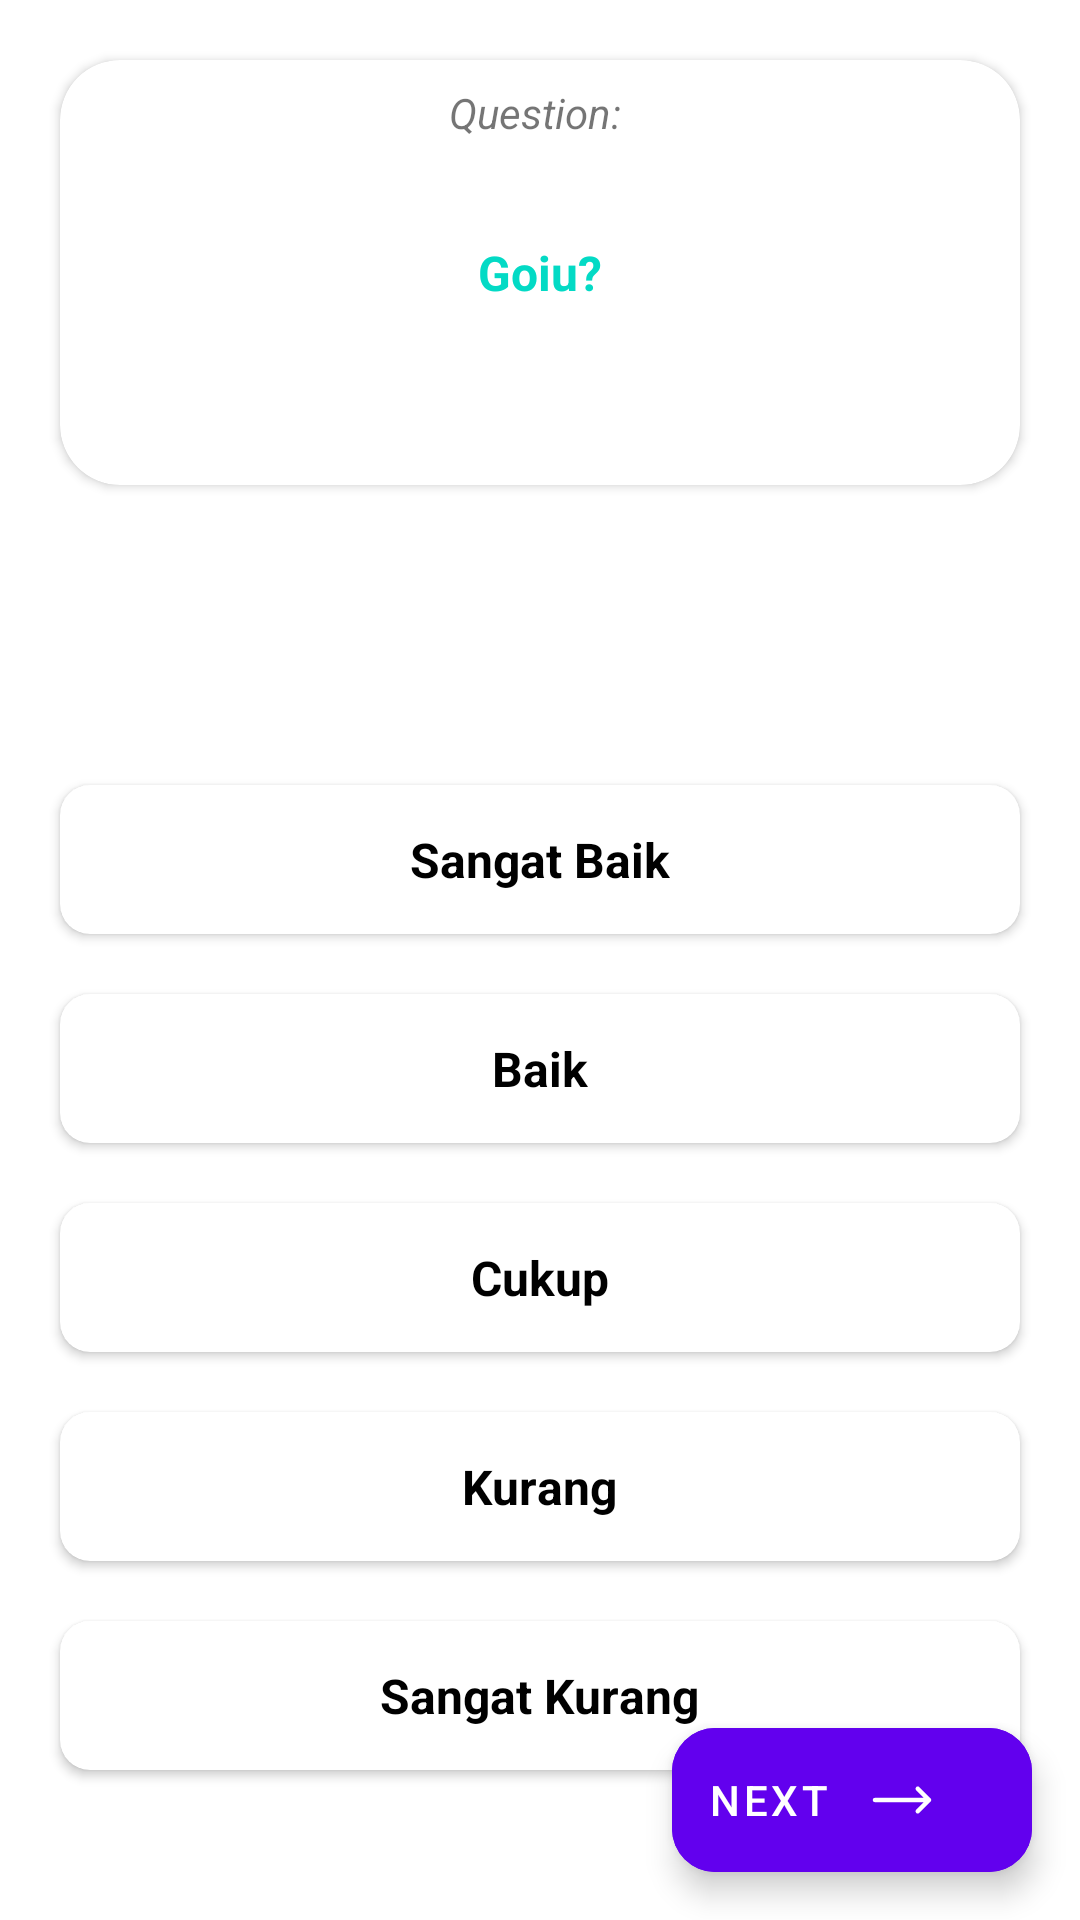

This screen was rendered from an Android layout file. Write that file and the resources it references.
<!-- AndroidManifest.xml: application theme Theme.AppraisalAndroid -->
<!-- res/layout/activity_questionnaire.xml -->
<?xml version="1.0" encoding="utf-8"?>
<androidx.constraintlayout.widget.ConstraintLayout
    xmlns:android="http://schemas.android.com/apk/res/android"
    xmlns:app="http://schemas.android.com/apk/res-auto"
    xmlns:tools="http://schemas.android.com/tools"
    android:layout_width="match_parent"
    android:layout_height="match_parent"
    tools:context=".Page.Employee.Appraisal.QuestionnaireActivity">

    <androidx.cardview.widget.CardView
        android:id="@+id/cvQuestion"
        android:layout_width="match_parent"
        android:layout_height="wrap_content"
        android:layout_marginHorizontal="20dp"
        android:layout_marginTop="20dp"
        app:cardCornerRadius="20dp"
        app:layout_constraintTop_toTopOf="parent"
        app:layout_constraintStart_toStartOf="parent"
        app:layout_constraintEnd_toEndOf="parent" >

        <RelativeLayout
            android:id="@+id/rlQuestion"
            android:layout_width="match_parent"
            android:layout_height="wrap_content">

            <TextView
                android:layout_width="wrap_content"
                android:layout_height="wrap_content"
                android:text="Question: "
                android:textStyle="italic"
                android:layout_marginTop="8dp"
                android:layout_centerHorizontal="true"
                android:layout_alignParentTop="true"/>

            <TextView
                android:id="@+id/txtQuestion"
                android:layout_width="wrap_content"
                android:layout_height="wrap_content"
                android:layout_centerInParent="true"
                android:text="Goiu?"
                android:textAlignment="center"
                android:padding="60dp"
                android:textSize="16sp"
                android:textStyle="bold"
                android:textColor="@color/teal_200"/>

        </RelativeLayout>

    </androidx.cardview.widget.CardView>

    <androidx.cardview.widget.CardView
        android:id="@+id/cvAnswer1"
        android:layout_width="match_parent"
        android:layout_height="wrap_content"
        android:layout_marginHorizontal="20dp"
        android:layout_marginTop="100dp"
        app:cardCornerRadius="10dp"
        android:clickable="true"
        android:focusable="true"
        android:foreground="?android:attr/selectableItemBackground"
        app:layout_constraintTop_toBottomOf="@id/cvQuestion"
        app:layout_constraintStart_toStartOf="parent"
        app:layout_constraintEnd_toEndOf="parent" >

        <RelativeLayout
            android:id="@+id/rlAnswer1"
            android:layout_width="match_parent"
            android:layout_height="match_parent"
            android:padding="14dp">

            <TextView
                android:id="@+id/txtAnswer1"
                android:layout_width="wrap_content"
                android:layout_height="wrap_content"
                android:layout_centerInParent="true"
                android:text="Sangat Baik"
                android:textStyle="bold"
                android:textSize="16sp"
                android:textColor="@color/black"/>

        </RelativeLayout>

    </androidx.cardview.widget.CardView>

    <androidx.cardview.widget.CardView
        android:id="@+id/cvAnswer2"
        android:layout_width="match_parent"
        android:layout_height="wrap_content"
        android:layout_marginHorizontal="20dp"
        android:layout_marginTop="20dp"
        app:cardCornerRadius="10dp"
        android:clickable="true"
        android:focusable="true"
        android:foreground="?android:attr/selectableItemBackground"
        app:layout_constraintTop_toBottomOf="@id/cvAnswer1"
        app:layout_constraintStart_toStartOf="parent"
        app:layout_constraintEnd_toEndOf="parent" >

        <RelativeLayout
            android:id="@+id/rlAnswer2"
            android:layout_width="match_parent"
            android:layout_height="match_parent"
            android:padding="14dp">

            <TextView
                android:id="@+id/txtAnswer2"
                android:layout_width="wrap_content"
                android:layout_height="wrap_content"
                android:layout_centerInParent="true"
                android:text="Baik"
                android:textStyle="bold"
                android:textSize="16sp"
                android:textColor="@color/black"/>

        </RelativeLayout>

    </androidx.cardview.widget.CardView>

    <androidx.cardview.widget.CardView
        android:id="@+id/cvAnswer3"
        android:layout_width="match_parent"
        android:layout_height="wrap_content"
        android:layout_marginHorizontal="20dp"
        android:layout_marginTop="20dp"
        app:cardCornerRadius="10dp"
        android:clickable="true"
        android:focusable="true"
        android:foreground="?android:attr/selectableItemBackground"
        app:layout_constraintTop_toBottomOf="@id/cvAnswer2"
        app:layout_constraintStart_toStartOf="parent"
        app:layout_constraintEnd_toEndOf="parent" >

        <RelativeLayout
            android:id="@+id/rlAnswer3"
            android:layout_width="match_parent"
            android:layout_height="match_parent"
            android:padding="14dp">

            <TextView
                android:id="@+id/txtAnswer3"
                android:layout_width="wrap_content"
                android:layout_height="wrap_content"
                android:layout_centerInParent="true"
                android:text="Cukup"
                android:textStyle="bold"
                android:textSize="16sp"
                android:textColor="@color/black"/>

        </RelativeLayout>

    </androidx.cardview.widget.CardView>

    <androidx.cardview.widget.CardView
        android:id="@+id/cvAnswer4"
        android:layout_width="match_parent"
        android:layout_height="wrap_content"
        android:layout_marginHorizontal="20dp"
        android:layout_marginTop="20dp"
        app:cardCornerRadius="10dp"
        android:clickable="true"
        android:focusable="true"
        android:foreground="?android:attr/selectableItemBackground"
        app:layout_constraintTop_toBottomOf="@id/cvAnswer3"
        app:layout_constraintStart_toStartOf="parent"
        app:layout_constraintEnd_toEndOf="parent" >

        <RelativeLayout
            android:id="@+id/rlAnswer4"
            android:layout_width="match_parent"
            android:layout_height="match_parent"
            android:padding="14dp">

            <TextView
                android:id="@+id/txtAnswer4"
                android:layout_width="wrap_content"
                android:layout_height="wrap_content"
                android:layout_centerInParent="true"
                android:text="Kurang"
                android:textStyle="bold"
                android:textSize="16sp"
                android:textColor="@color/black"/>

        </RelativeLayout>

    </androidx.cardview.widget.CardView>

    <androidx.cardview.widget.CardView
        android:id="@+id/cvAnswer5"
        android:layout_width="match_parent"
        android:layout_height="wrap_content"
        android:layout_marginHorizontal="20dp"
        android:layout_marginTop="20dp"
        app:cardCornerRadius="10dp"
        android:clickable="true"
        android:focusable="true"
        android:foreground="?android:attr/selectableItemBackground"
        app:layout_constraintTop_toBottomOf="@id/cvAnswer4"
        app:layout_constraintStart_toStartOf="parent"
        app:layout_constraintEnd_toEndOf="parent" >

        <RelativeLayout
            android:id="@+id/rlAnswer5"
            android:layout_width="match_parent"
            android:layout_height="match_parent"
            android:padding="14dp">

            <TextView
                android:id="@+id/txtAnswer5"
                android:layout_width="wrap_content"
                android:layout_height="wrap_content"
                android:layout_centerInParent="true"
                android:text="Sangat Kurang"
                android:textStyle="bold"
                android:textSize="16sp"
                android:textColor="@color/black"/>

        </RelativeLayout>

    </androidx.cardview.widget.CardView>

    <com.google.android.material.floatingactionbutton.ExtendedFloatingActionButton
        android:id="@+id/fabNext"
        android:layout_width="wrap_content"
        android:layout_height="wrap_content"
        android:layout_margin="16dp"
        app:layout_constraintBottom_toBottomOf="parent"
        app:layout_constraintEnd_toEndOf="parent"
        android:text="Next"
        android:backgroundTint="@color/purple_500"
        app:iconGravity="textEnd"
        app:shapeAppearanceOverlay="@style/ShapeAppearanceOverlayExtended"
        app:icon="@drawable/ic_arrow_next"/>

    <com.google.android.material.floatingactionbutton.ExtendedFloatingActionButton
        android:id="@+id/fabFinish"
        android:layout_width="wrap_content"
        android:layout_height="wrap_content"
        android:layout_margin="16dp"
        app:layout_constraintBottom_toBottomOf="parent"
        app:layout_constraintEnd_toEndOf="parent"
        app:layout_constraintStart_toStartOf="parent"
        android:textAlignment="center"
        android:text="Finish"
        android:visibility="gone"
        android:backgroundTint="@color/purple_500"
        app:shapeAppearanceOverlay="@style/ShapeAppearanceOverlayExtended"/>

</androidx.constraintlayout.widget.ConstraintLayout>
<!-- resources referenced by this layout -->
<resources>
  <!-- drawable ic_arrow_next (drawable) -->
  <vector xmlns:android="http://schemas.android.com/apk/res/android"
      android:width="24dp"
      android:height="24dp"
      android:viewportWidth="24"
      android:viewportHeight="24">
    <path
        android:pathData="M17.25,8.25L21,12m0,0l-3.75,3.75M21,12H3"
        android:strokeLineJoin="round"
        android:strokeWidth="1.5"
        android:fillColor="#00000000"
        android:strokeColor="#000"
        android:strokeLineCap="round"/>
  </vector>
  <style name="ShapeAppearanceOverlayExtended" parent="">
          <item name="cornerFamily">rounded</item>
          <item name="cornerSize">30%</item>
      </style>
  <style name="Theme.AppraisalAndroid" parent="Theme.MaterialComponents.DayNight">
          
          <item name="colorPrimary">@color/purple_500</item>
          <item name="colorPrimaryVariant">@color/purple_700</item>
          <item name="colorOnPrimary">@color/white</item>
          <item name="titleTextColor">@color/white</item>
          <item name="toolbarStyle">@style/myToolbar</item>
          
          <item name="colorSecondary">?attr/colorPrimaryVariant</item>
          <item name="colorSecondaryVariant">@color/teal_700</item>
          <item name="colorOnSecondary">@color/white</item>
          
          <item name="android:statusBarColor">?attr/colorPrimaryVariant</item>
          <item name="android:titleTextColor">@color/white</item>
          
      </style>
  <style name="myToolbar">
          <item name="titleTextColor">@color/white</item>
      </style>
  <!-- not gathered from this repository: default colours our renderer supplied (Android Studio template values) -->
  <color name="purple_500">#FF6200EE</color>
  <color name="purple_700">#FF3700B3</color>
  <color name="teal_200">#FF03DAC5</color>
  <color name="teal_700">#FF018786</color>
  <color name="black">#FF000000</color>
  <color name="white">#FFFFFFFF</color>
</resources>
